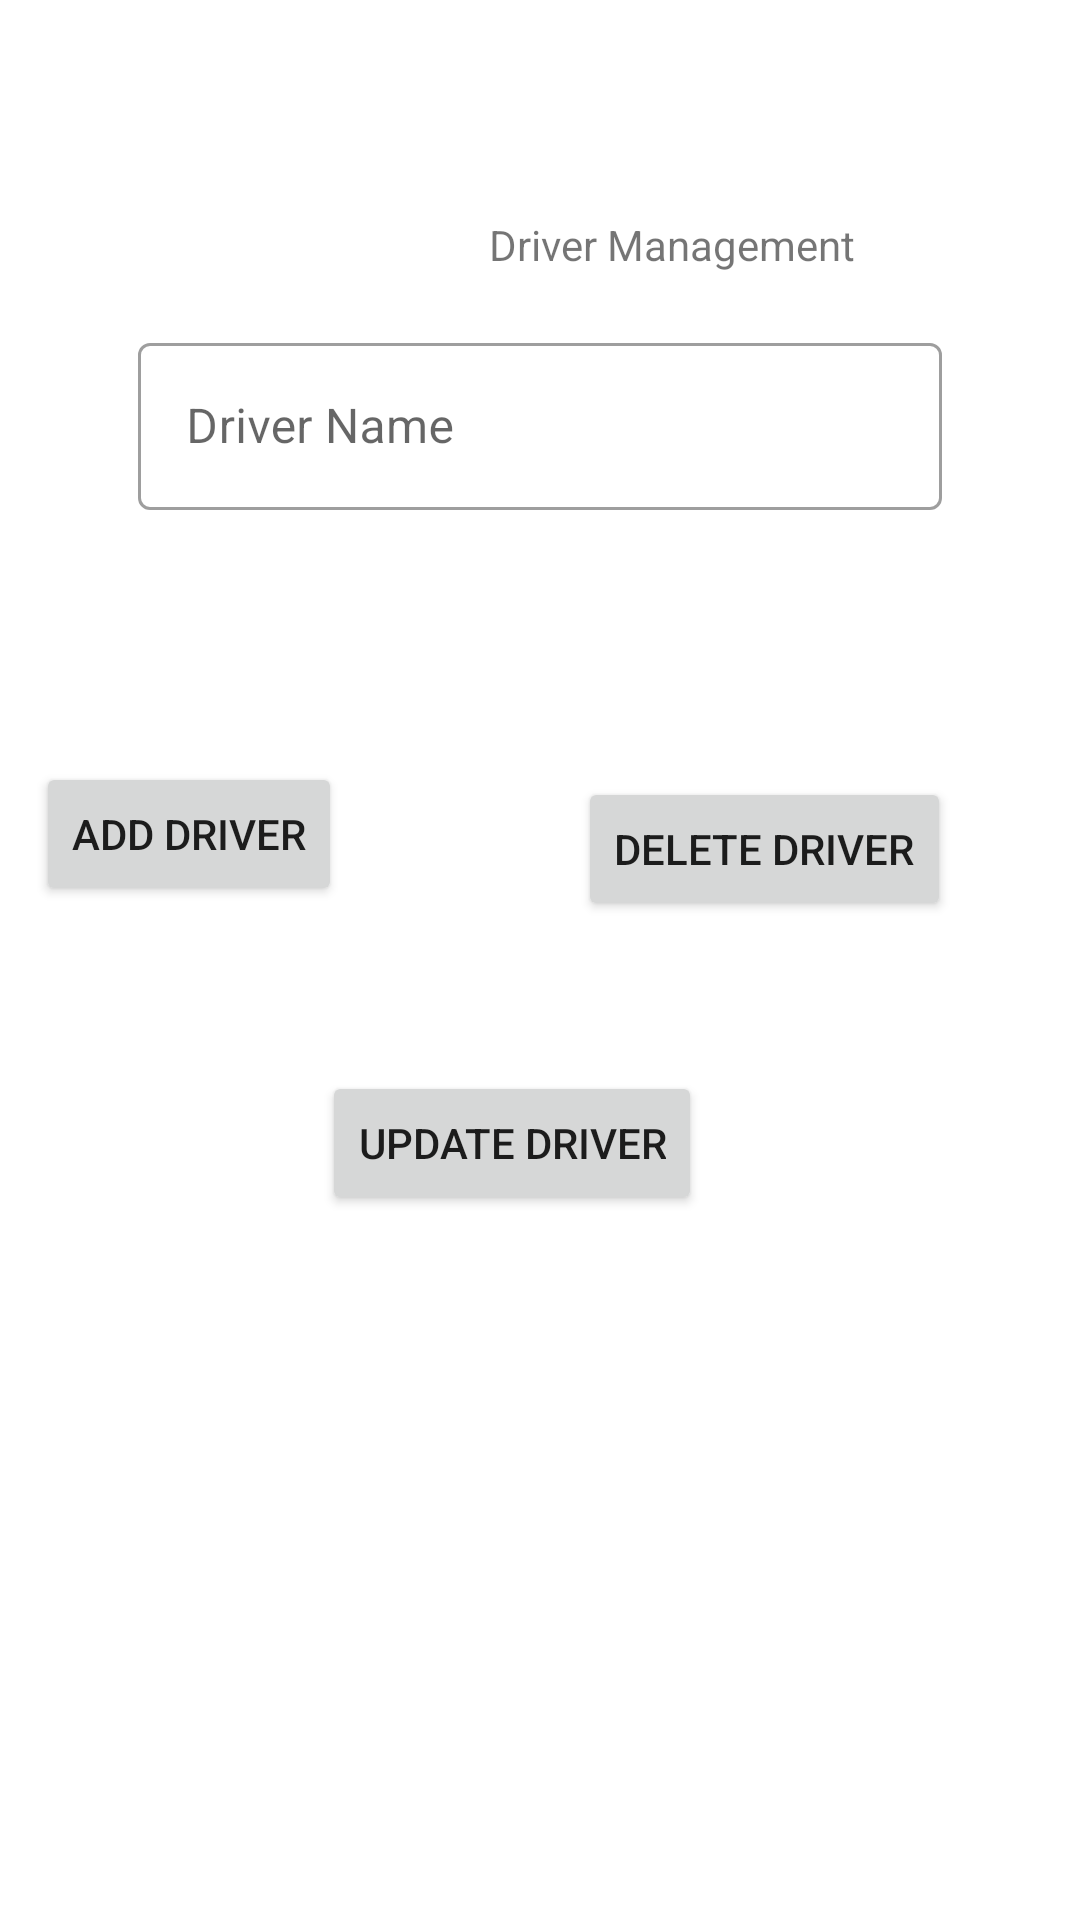

This screen was rendered from an Android layout file. Write that file and the resources it references.
<!-- AndroidManifest.xml: application theme Theme.CabApp -->
<!-- res/layout/fragment_driver.xml -->
<?xml version="1.0" encoding="utf-8"?>
<RelativeLayout xmlns:android="http://schemas.android.com/apk/res/android"
    xmlns:app="http://schemas.android.com/apk/res-auto"
    xmlns:tools="http://schemas.android.com/tools"
    android:layout_width="match_parent"
    android:layout_height="match_parent">

    <TextView
        android:id="@+id/text_title_driver"
        android:layout_width="wrap_content"
        android:layout_height="wrap_content"
        android:layout_alignParentStart="true"
        android:layout_alignParentTop="true"
        android:layout_marginStart="163dp"
        android:layout_marginTop="72dp"
        android:text="@string/driver_management" />

    <com.google.android.material.textfield.TextInputLayout
        android:id="@+id/layout_driver_name"
        style="@style/Widget.MaterialComponents.TextInputLayout.OutlinedBox"
        android:layout_width="match_parent"
        android:layout_height="wrap_content"
        android:layout_below="@id/text_title_driver"
        android:layout_centerHorizontal="true"
        android:layout_marginStart="46dp"
        android:layout_marginTop="18dp"
        android:layout_marginEnd="46dp">

        <com.google.android.material.textfield.TextInputEditText
            android:id="@+id/edit_driver_name"
            android:layout_width="match_parent"
            android:layout_height="wrap_content"
            android:layout_centerHorizontal="true"
            android:hint="@string/driver_name" />

    </com.google.android.material.textfield.TextInputLayout>


    <Button
        android:id="@+id/button_add"
        android:layout_width="wrap_content"
        android:layout_height="wrap_content"
        android:layout_alignParentEnd="true"
        android:layout_alignParentRight="true"
        android:layout_alignParentBottom="true"
        android:layout_centerInParent="true"
        android:layout_marginEnd="246dp"
        android:layout_marginRight="246dp"
        android:layout_marginBottom="338dp"
        android:text="@string/add_driver" />

    <Button
        android:id="@+id/button_del"
        android:layout_width="wrap_content"
        android:layout_height="wrap_content"
        android:layout_alignParentEnd="true"
        android:layout_alignParentRight="true"
        android:layout_alignParentBottom="true"
        android:layout_centerInParent="true"
        android:layout_marginEnd="43dp"
        android:layout_marginRight="43dp"
        android:layout_marginBottom="333dp"
        android:text="@string/del_driver" />

    <Button
        android:id="@+id/button_update"
        android:layout_width="wrap_content"
        android:layout_height="wrap_content"
        android:layout_alignParentEnd="true"
        android:layout_alignParentRight="true"
        android:layout_alignParentBottom="true"
        android:layout_centerInParent="true"
        android:layout_marginEnd="126dp"
        android:layout_marginRight="126dp"
        android:layout_marginBottom="235dp"
        android:text="@string/update_driver" />

</RelativeLayout>
<!-- resources referenced by this layout -->
<resources>
  <string name="add_driver">Add Driver</string>
  <string name="del_driver">Delete Driver</string>
  <string name="driver_management">Driver Management</string>
  <string name="driver_name">Driver Name</string>
  <string name="update_driver">Update Driver</string>
  <style name="Theme.CabApp" parent="Theme.CabApp.NoActionBar">
          
          <item name="colorPrimary">@color/purple_500</item>
          <item name="colorPrimaryVariant">@color/purple_700</item>
          <item name="colorOnPrimary">@color/white</item>
          
          <item name="colorSecondary">@color/teal_200</item>
          <item name="colorSecondaryVariant">@color/teal_700</item>
          <item name="colorOnSecondary">@color/black</item>
          
          <item name="android:statusBarColor" tools:targetApi="l">?attr/colorPrimaryVariant</item>
          
      </style>
  <style name="Theme.CabApp.NoActionBar" parent="Theme.MaterialComponents.DayNight.NoActionBar">
          <item name="windowActionBar">false</item>
          <item name="windowNoTitle">true</item>
      </style>
  <!-- not gathered from this repository: default colours our renderer supplied (Android Studio template values) -->
  <color name="purple_500">#FF6200EE</color>
  <color name="purple_700">#FF3700B3</color>
  <color name="teal_200">#FF03DAC5</color>
  <color name="teal_700">#FF018786</color>
  <color name="black">#FF000000</color>
  <color name="white">#FFFFFFFF</color>
</resources>
